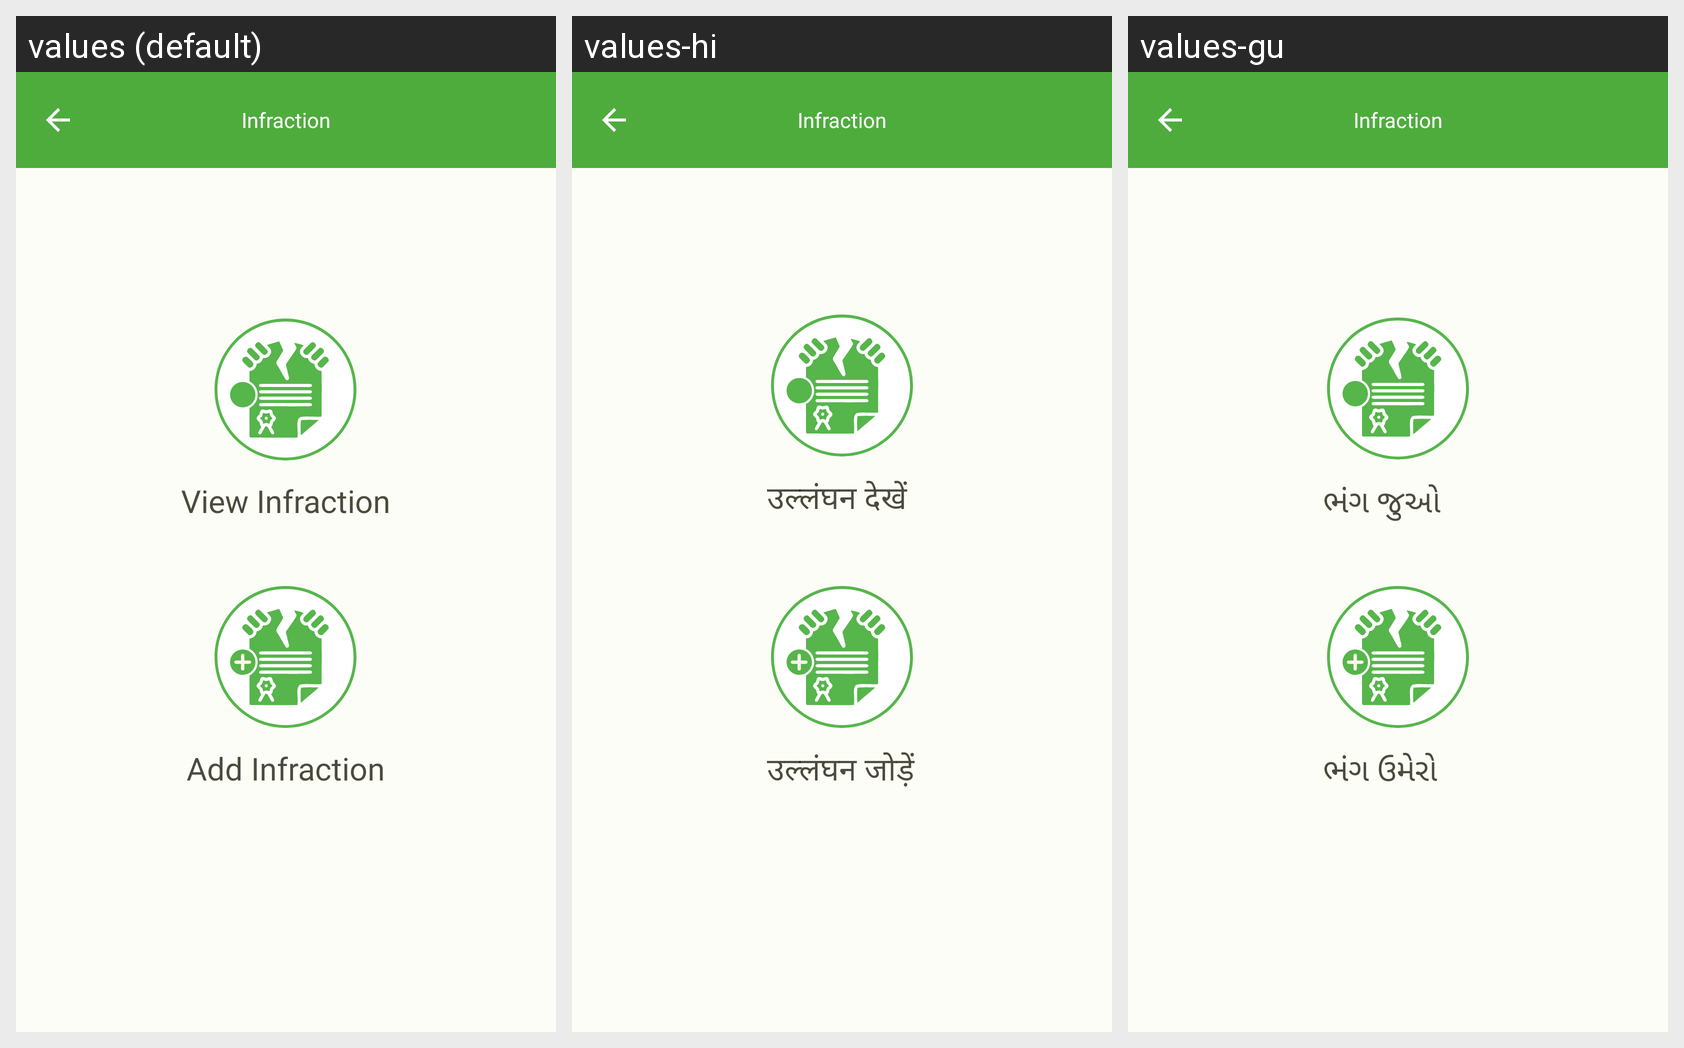

Strings drawn on this Android screen and how each of the app's shown locales translates them:
Android screen res/layout/fragment_infrection_select.xml rendered under 3 locales, left to right: values (default), values-hi, values-gu. Device: Nexus 5 (rendered at 1080×1920; each locale shown at half size, 540×960, under a caption strip naming it); theme Theme.ECarePro.
Strings drawn on this screen, with the default value and each locale's value (text and hints the layout hard-codes, and strings that could not be matched under every locale, appear in the picture but are not listed):

view_infraction
  values: View Infraction
  values-hi: उल्लंघन देखें
  values-gu: ભંગ જુઓ

add_infraction
  values: Add Infraction
  values-hi: उल्लंघन जोड़ें
  values-gu: ભંગ ઉમેરો
